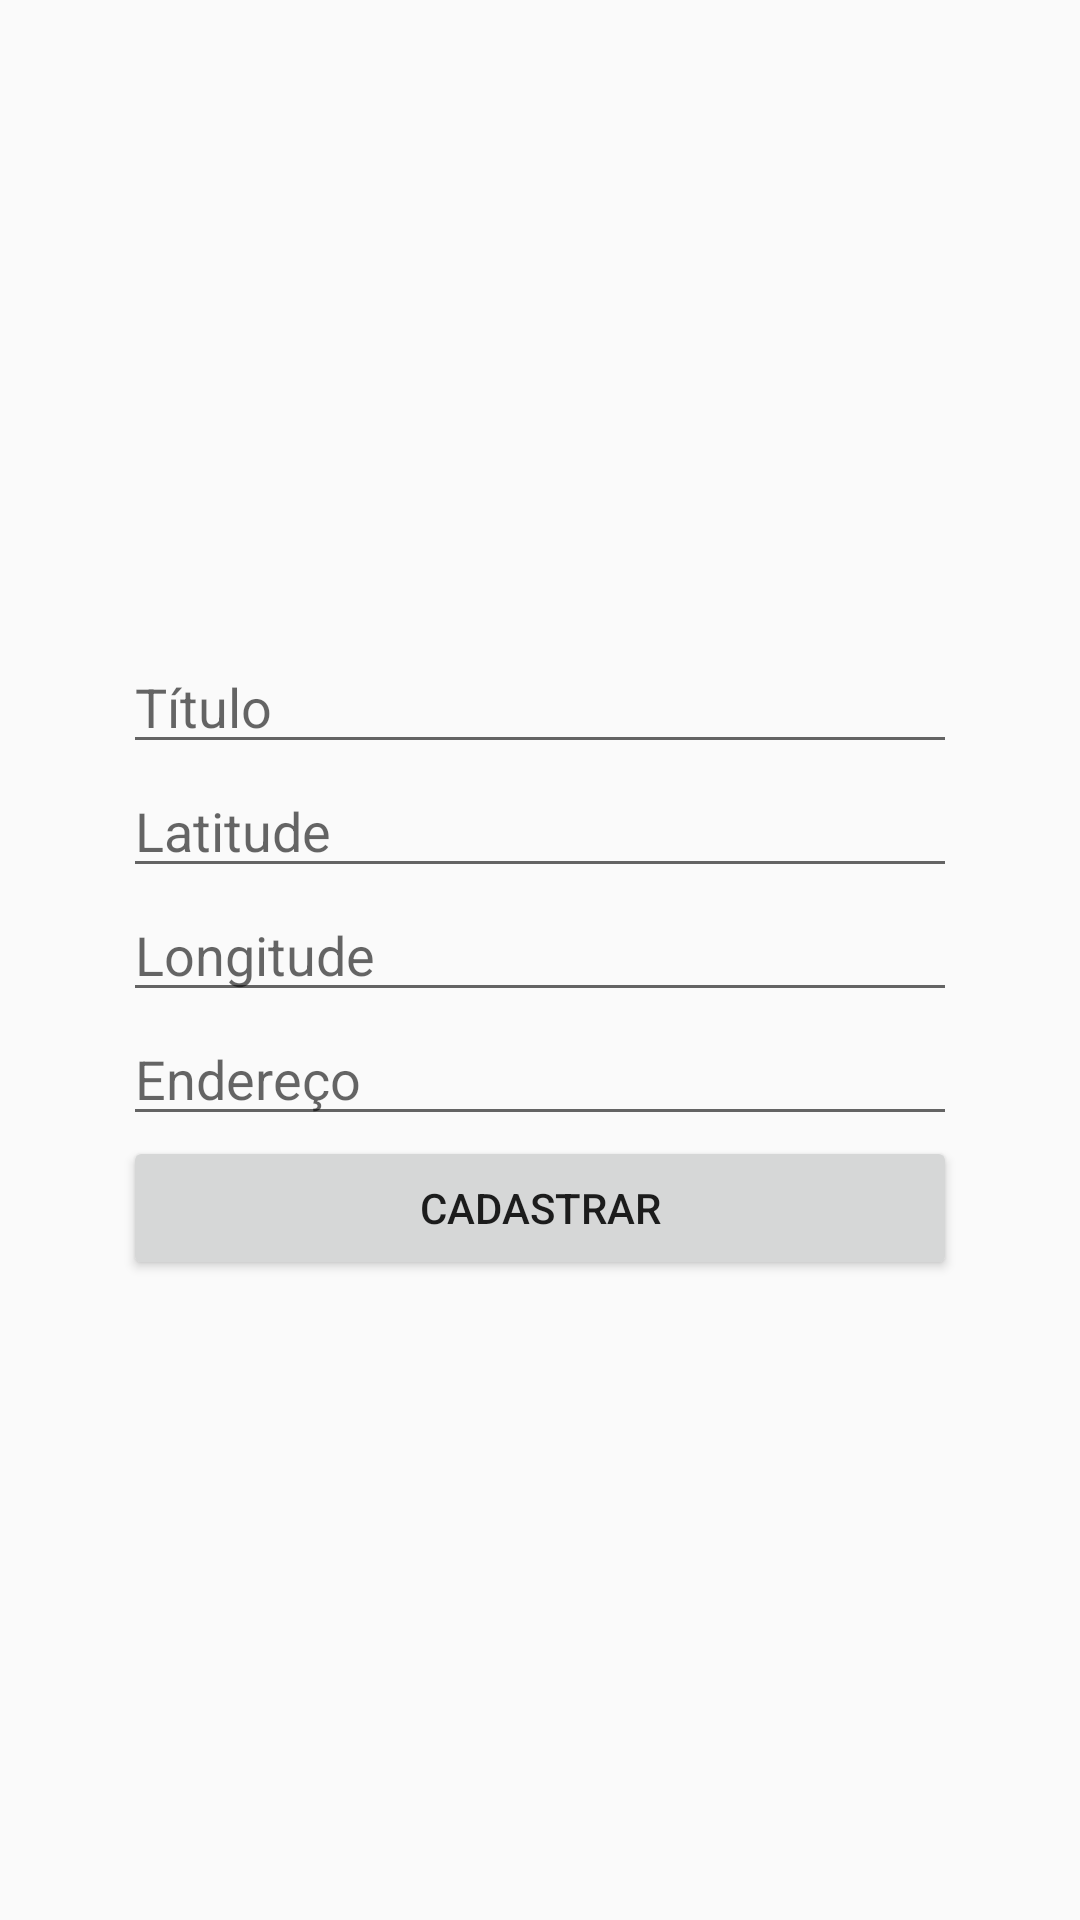

Produce the Android XML layout that renders to this screen, including the resource entries it uses.
<!-- AndroidManifest.xml: application theme AppTheme -->
<!-- res/layout/activity_cadastra_imovel.xml -->
<?xml version="1.0" encoding="utf-8"?>
<RelativeLayout xmlns:android="http://schemas.android.com/apk/res/android"
    xmlns:tools="http://schemas.android.com/tools"
    android:layout_width="match_parent"
    android:layout_height="match_parent"
    android:paddingBottom="@dimen/activity_vertical_margin"
    android:paddingLeft="@dimen/activity_horizontal_margin"
    android:paddingRight="@dimen/activity_horizontal_margin"
    android:paddingTop="@dimen/activity_vertical_margin"
    tools:context=".view.corretor.CadastraImovelActivity">
    <LinearLayout
        android:layout_width="match_parent"
        android:layout_height="match_parent"
        android:gravity="center"
        android:layout_margin="25dp"
        android:orientation="vertical">

        <EditText
            style="@style/DefaltEditText"
            android:id="@+id/cadastra_imovel_edt_titulo"
            android:hint="@string/titulo"/>
        <EditText
            style="@style/DefaltEditText"
            android:id="@+id/cadastra_imovel_edt_latitude"
            android:hint="@string/latitude"/>
        <EditText
            style="@style/DefaltEditText"
            android:id="@+id/cadastra_imovel_edt_longitude"
            android:hint="@string/longitude"/>
        <EditText
            style="@style/DefaltEditText"
            android:id="@+id/cadastra_imovel_edt_endereco"
            android:hint="@string/endereco"/>
        <Button
            style="@style/DefaltButton"
            android:id="@+id/cadastra_imovel_btn_cadastrar"
            android:text="@string/cadastrar"/>
    </LinearLayout>
</RelativeLayout>
<!-- resources referenced by this layout -->
<resources>
  <dimen name="activity_horizontal_margin">16dp</dimen>
  <dimen name="activity_vertical_margin">16dp</dimen>
  <string name="cadastrar">Cadastrar</string>
  <string name="endereco">Endereço</string>
  <string name="latitude">Latitude</string>
  <string name="longitude">Longitude</string>
  <string name="titulo">Título</string>
  <style name="DefaltButton">
          <item name="android:layout_width">match_parent</item>
          <item name="android:layout_height">wrap_content</item>
      </style>
  <style name="DefaltEditText">
          <item name="android:layout_width">match_parent</item>
          <item name="android:layout_height">wrap_content</item>
      </style>
  <style name="AppTheme" parent="Theme.AppCompat.Light.DarkActionBar">
          
          <item name="colorPrimary">@color/colorPrimary</item>
          <item name="colorPrimaryDark">@color/colorPrimaryDark</item>
          <item name="colorAccent">@color/colorAccent</item>
      </style>
  <color name="colorPrimary">#3F51B5</color>
  <color name="colorPrimaryDark">#303F9F</color>
  <color name="colorAccent">#FF4081</color>
</resources>
